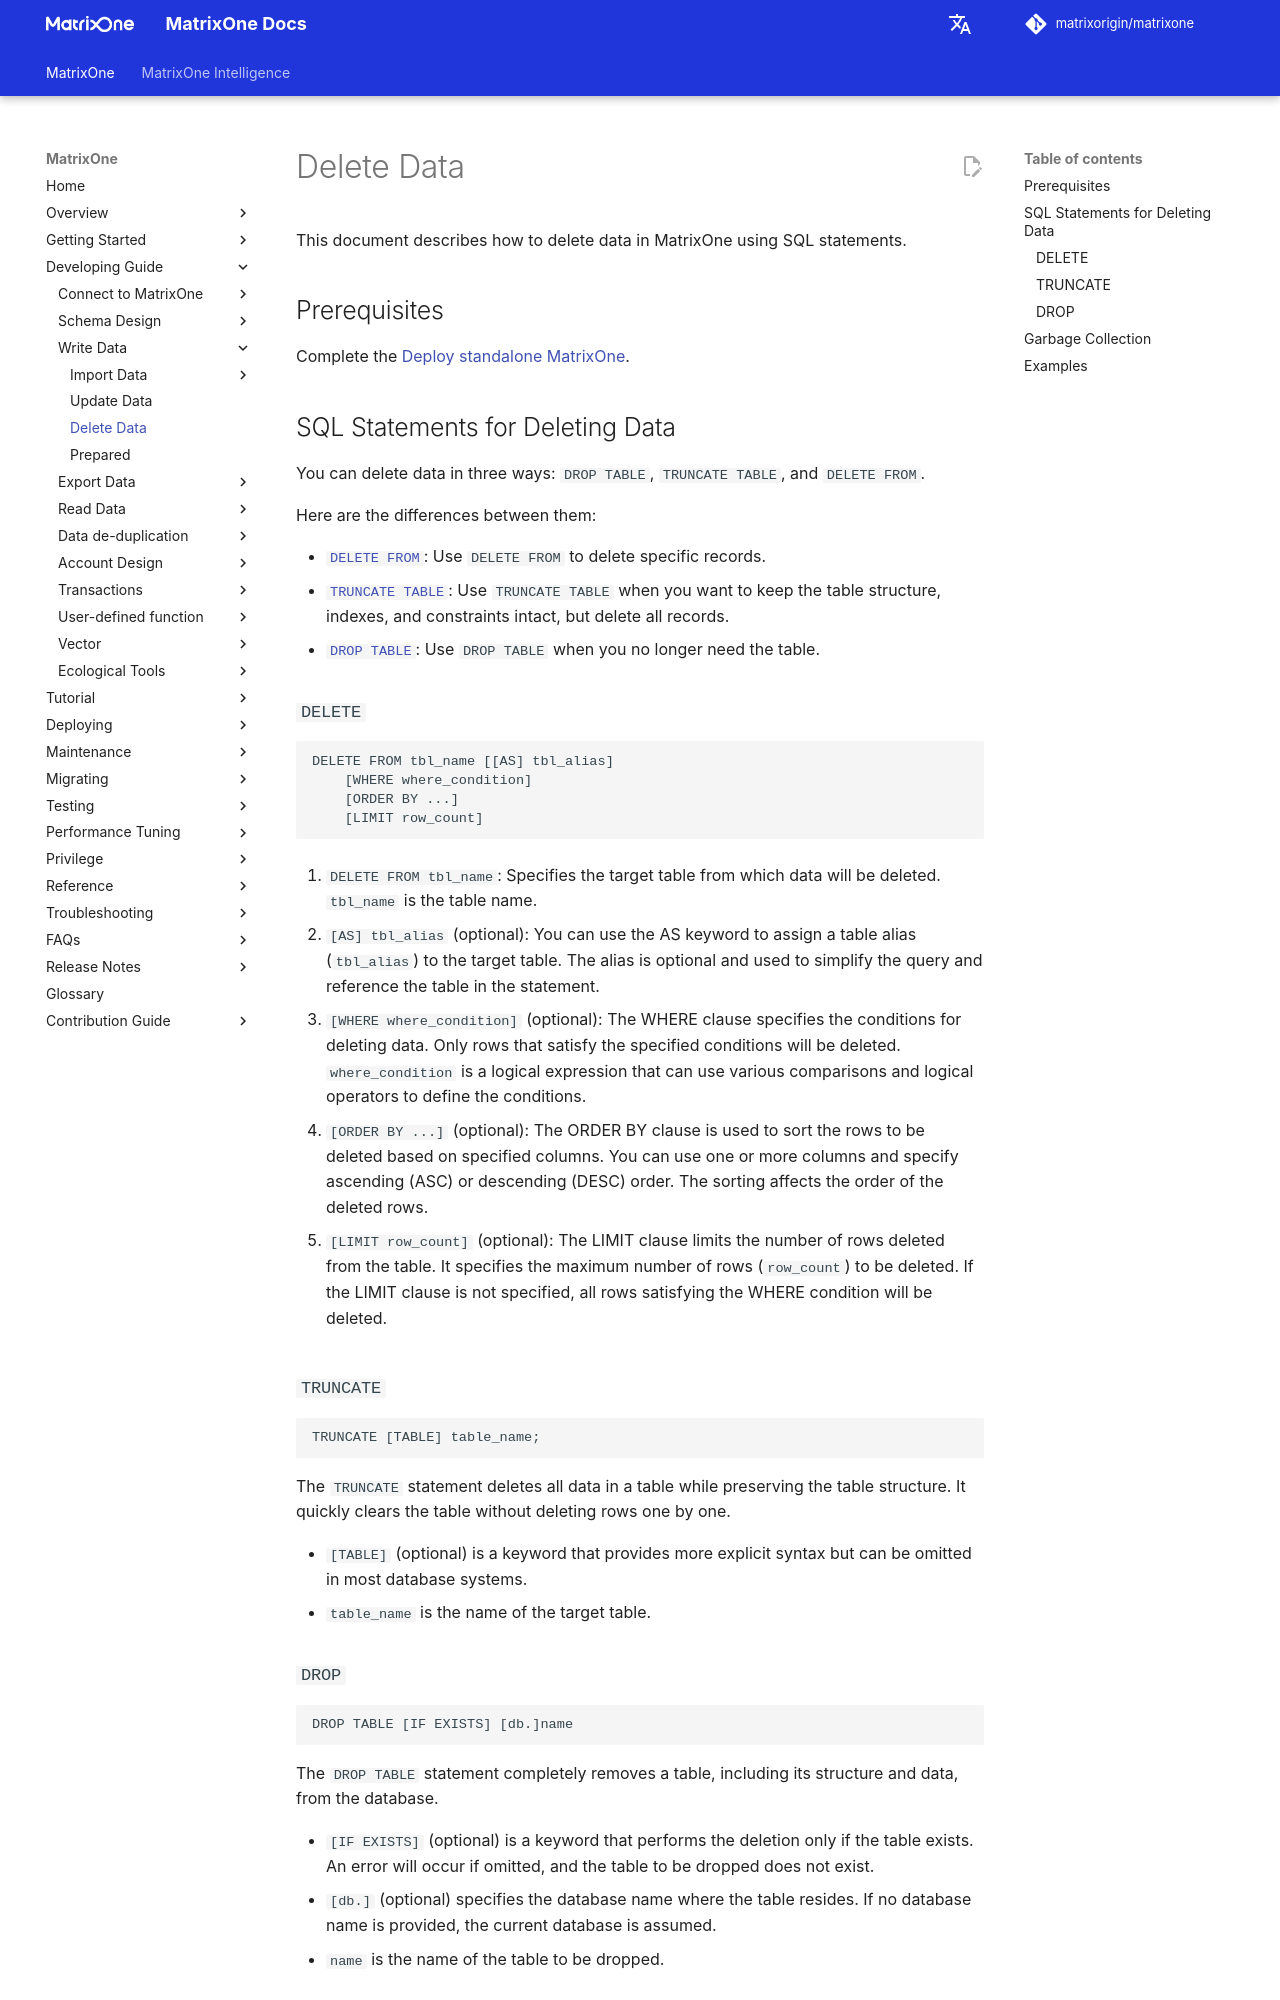

repository: matrixorigin/matrixorigin.io · page: v26.3.0.10/MatrixOne/Develop/import-data/delete-data/index.html · generator: mkdocs

# Delete Data

This document describes how to delete data in MatrixOne using SQL statements.

## Prerequisites

Complete the [Deploy standalone MatrixOne](../../Get-Started/install-standalone-matrixone.md).

## SQL Statements for Deleting Data

You can delete data in three ways: `DROP TABLE`, `TRUNCATE TABLE`, and `DELETE FROM`.

Here are the differences between them:

- [`DELETE FROM`](../../Reference/SQL-Reference/Data-Manipulation-Language/delete.md): Use `DELETE FROM` to delete specific records.
- [`TRUNCATE TABLE`](../../Reference/SQL-Reference/Data-Definition-Language/truncate-table.md): Use `TRUNCATE TABLE` when you want to keep the table structure, indexes, and constraints intact, but delete all records.
- [`DROP TABLE`](../../Reference/SQL-Reference/Data-Definition-Language/drop-table.md): Use `DROP TABLE` when you no longer need the table.

### `DELETE`

```
DELETE FROM tbl_name [[AS] tbl_alias]
    [WHERE where_condition]
    [ORDER BY ...]
    [LIMIT row_count]
```

1. `DELETE FROM tbl_name`: Specifies the target table from which data will be deleted. `tbl_name` is the table name.

2. `[AS] tbl_alias` (optional): You can use the AS keyword to assign a table alias (`tbl_alias`) to the target table. The alias is optional and used to simplify the query and reference the table in the statement.

3. `[WHERE where_condition]` (optional): The WHERE clause specifies the conditions for deleting data. Only rows that satisfy the specified conditions will be deleted. `where_condition` is a logical expression that can use various comparisons and logical operators to define the conditions.

4. `[ORDER BY ...]` (optional): The ORDER BY clause is used to sort the rows to be deleted based on specified columns. You can use one or more columns and specify ascending (ASC) or descending (DESC) order. The sorting affects the order of the deleted rows.

5. `[LIMIT row_count]` (optional): The LIMIT clause limits the number of rows deleted from the table. It specifies the maximum number of rows (`row_count`) to be deleted. If the LIMIT clause is not specified, all rows satisfying the WHERE condition will be deleted.

### `TRUNCATE`

```
TRUNCATE [TABLE] table_name;
```

The `TRUNCATE` statement deletes all data in a table while preserving the table structure. It quickly clears the table without deleting rows one by one.

- `[TABLE]` (optional) is a keyword that provides more explicit syntax but can be omitted in most database systems.
- `table_name` is the name of the target table.

### `DROP`

```
DROP TABLE [IF EXISTS] [db.]name
```

The `DROP TABLE` statement completely removes a table, including its structure and data, from the database.

- `[IF EXISTS]` (optional) is a keyword that performs the deletion only if the table exists. An error will occur if omitted, and the table to be dropped does not exist.
- `[db.]` (optional) specifies the database name where the table resides. If no database name is provided, the current database is assumed.
- `name` is the name of the table to be dropped.
